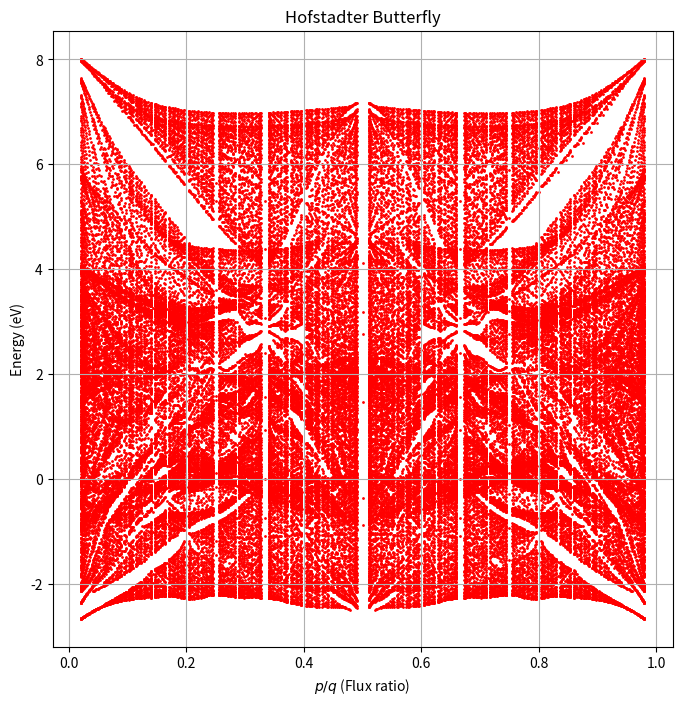

This chart was generated by the following Python code:
import numpy as np
from numpy import cos, sin, pi, sqrt
import matplotlib.pyplot as plt
from tqdm import tqdm

# Define the constants: MoS2
e1 = 1.046
e2 = 2.104
t0 = -0.184
t1 = 0.401
t2 = 0.507
t11 = 0.218
t12 = 0.338
t22 = 0.057
a_lattice = 0.3190  # nm
hbar = 6.582
B = 12
eB = 10e-3 * B
mass = 5.68
N = 100  # Grid size for k-points


def gcd(a, b):
    if b == 0:
        return a
    return gcd(b, a % b)


# Function to build H_qxq with 3 diagonal structure
def build_tridiagonal_matrix(H_list, t1, t2, q):
    # Initialize a 3q x 3q zero matrix
    H_qxq = np.zeros((3 * q, 3 * q), dtype=complex)

    # Main diagonal
    for i in range(q):
        H_qxq[3 * i : 3 * (i + 1), 3 * i : 3 * (i + 1)] = H_list[i]

        # First upper and lower diagonals with t1
        if i < q - 1:
            H_qxq[3 * i : 3 * (i + 1), 3 * (i + 1) : 3 * (i + 2)] = np.eye(3)  # Upper diagonal (t1 as identity matrix)
            H_qxq[3 * (i + 1) : 3 * (i + 2), 3 * i : 3 * (i + 1)] = np.eye(3)  # Lower diagonal (t1 as identity matrix)

        # Second upper and lower diagonals with t2
        if i < q - 2:
            H_qxq[3 * i : 3 * (i + 1), 3 * (i + 2) : 3 * (i + 3)] = np.eye(3)  # Upper diagonal (t2 as identity matrix)
            H_qxq[3 * (i + 2) : 3 * (i + 3), 3 * i : 3 * (i + 1)] = np.eye(3)  # Lower diagonal (t2 as identity matrix)

    return H_qxq


# Function to calculate eigenvalues for a given q and p
def eigenvalue(q_max):
    p_q_ratios = []
    eigenvalue_data = []

    for p in tqdm(range(1, q_max + 1)):
        for q in range(1, q_max + 1):
            # Initialize k-points arrays
            lamda = []

            a = (2 * pi) / (3 * q)
            b = 0

            # Construct Hamiltonian for each m
            H_list = []
            if q > p:
                if gcd(p, q) == 1:
                    for m in range(1, q + 1):
                        n = 2 * pi * (p / q) * m

                        # Elements of the 3x3 Hamiltonian
                        h0 = 2 * t0 * (cos(2 * a) + 2 * cos(n) * cos(a) * cos(b) + 2 * sin(n) * sin(a) * cos(b)) + e1
                        h1 = 2j * t1 * (sin(2 * a) + cos(n) * sin(a) * cos(b) - sin(n) * cos(a) * cos(b)) - 2 * sqrt(3) * t2 * (
                            cos(n) * sin(a) * sin(b) - sin(n) * cos(a) * sin(b)
                        )
                        h2 = 2 * t2 * (cos(2 * a) - cos(n) * cos(a) * cos(b) - sin(n) * sin(a) * cos(b)) + 2j * sqrt(3) * t1 * (
                            cos(n) * cos(a) * sin(b) + sin(n) * sin(a) * sin(b)
                        )
                        h11 = (t11 + 3 * t22) * (cos(n) * cos(a) * cos(b) + sin(n) * sin(a) * cos(b)) + 2 * t11 * cos(2 * a) + e2
                        h22 = (3 * t11 + t22) * (cos(n) * cos(a) * cos(b) + sin(n) * sin(a) * cos(b)) + 2 * t22 * cos(2 * a) + e2
                        h12 = 4j * t12 * (sin(a) * cos(a) - cos(n) * sin(a) * cos(b) + sin(n) * cos(a) * cos(b)) + sqrt(3) * (t22 - t11) * (
                            cos(n) * sin(a) * sin(b) - sin(n) * cos(a) * sin(b)
                        )

                        h1dag = np.conjugate(h1)
                        h2dag = np.conjugate(h2)
                        h12dag = np.conjugate(h12)

                        # Hamiltonian 3x3 for each m
                        H = np.array([[h0, h1, h2], [h1dag, h11, h12], [h2dag, h12dag, h22]])
                        H_list.append(H)

                    # Use the new tridiagonal structure for H_qxq
                    H_qxq = build_tridiagonal_matrix(H_list, t1=np.eye(3), t2=np.eye(3), q=q)

                    # Calculate eigenvalues
                    eigenvalues = np.linalg.eigvalsh(H_qxq)

                    # Store p/q and eigenvalues for plotting
                    p_q_ratios.extend([p / q] * len(eigenvalues))
                    eigenvalue_data.extend(eigenvalues)
    print(H_qxq)

    # Convert to arrays for easy plotting
    p_q_ratios = np.array(p_q_ratios)
    eigenvalue_data = np.array(eigenvalue_data)

    # Plotting the results
    plt.figure(figsize=(8, 8))
    plt.scatter(p_q_ratios, eigenvalue_data, s=1, color="red")
    plt.title("Hofstadter Butterfly")
    plt.xlabel(r"$p/q$ (Flux ratio)")
    plt.ylabel("Energy (eV)")
    plt.grid(True)
    plt.show()


# Call the function with a maximum q value
eigenvalue(q_max=50)
